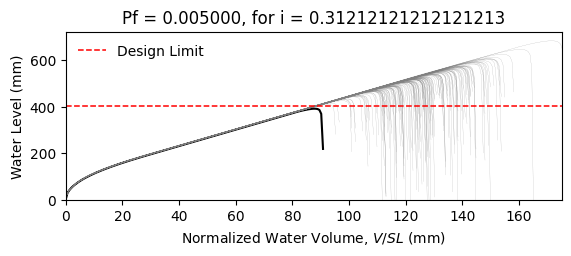

Data behind this chart, as committed beside it:
W14X22, L = 360.0 in, slope = 0.020833333333333332 in/in, dead load = 6.944444444444444e-05 kip/in…
zwlim AISC Appendix 2, zwlim DAMP, zwlim Proposed for ASCE 7, zwlim Neglect Ponding, dhnom Denver, dhnom New York, dhnom New Orleans, dh Denver, dh New York, dh New Orleans, dmax
15.16, 15.45, 13.32, 15.16, 3.056, 3.056, 3.056, 3.567, 3.567, 3.567, 22.05, Safe, 
15.16, 15.45, 13.32, 15.16, 3.056, 3.056, 3.056, 3.567, 3.567, 3.567, 19.26, Safe, 
15.16, 15.45, 13.32, 15.16, 3.056, 3.056, 3.056, 3.567, 3.567, 3.567, 18.53, Safe, 
15.16, 15.45, 13.32, 15.16, 3.056, 3.056, 3.056, 3.567, 3.567, 3.567, 21.77, Safe, 
15.16, 15.45, 13.32, 15.16, 3.056, 3.056, 3.056, 3.567, 3.567, 3.567, 18.28, Safe, 
15.16, 15.45, 13.32, 15.16, 3.056, 3.056, 3.056, 3.567, 3.567, 3.567, 26.93, Safe, 
15.16, 15.45, 13.32, 15.16, 3.056, 3.056, 3.056, 3.567, 3.567, 3.567, 20.34, Safe, 
15.16, 15.45, 13.32, 15.16, 3.056, 3.056, 3.056, 3.567, 3.567, 3.567, 18.45, Safe, 
15.16, 15.45, 13.32, 15.16, 3.056, 3.056, 3.056, 3.567, 3.567, 3.567, 21.27, Safe, 
15.16, 15.45, 13.32, 15.16, 3.056, 3.056, 3.056, 3.567, 3.567, 3.567, 19.99, Safe, 
15.16, 15.45, 13.32, 15.16, 3.056, 3.056, 3.056, 3.567, 3.567, 3.567, 17.63, Safe, 
15.16, 15.45, 13.32, 15.16, 3.056, 3.056, 3.056, 3.567, 3.567, 3.567, 17.02, Safe, 
15.16, 15.45, 13.32, 15.16, 3.056, 3.056, 3.056, 3.567, 3.567, 3.567, 21.46, Safe, 
15.16, 15.45, 13.32, 15.16, 3.056, 3.056, 3.056, 3.567, 3.567, 3.567, 18.86, Safe, 
15.16, 15.45, 13.32, 15.16, 3.056, 3.056, 3.056, 3.567, 3.567, 3.567, 21.86, Safe, 
15.16, 15.45, 13.32, 15.16, 3.056, 3.056, 3.056, 3.567, 3.567, 3.567, 19.86, Safe, 
15.16, 15.45, 13.32, 15.16, 3.056, 3.056, 3.056, 3.567, 3.567, 3.567, 20.52, Safe, 
15.16, 15.45, 13.32, 15.16, 3.056, 3.056, 3.056, 3.567, 3.567, 3.567, 22.45, Safe, 
15.16, 15.45, 13.32, 15.16, 3.056, 3.056, 3.056, 3.567, 3.567, 3.567, 18.39, Safe, 
15.16, 15.45, 13.32, 15.16, 3.056, 3.056, 3.056, 3.567, 3.567, 3.567, 19.33, Safe, 
15.16, 15.45, 13.32, 15.16, 3.056, 3.056, 3.056, 3.567, 3.567, 3.567, 18.3, Safe, 
15.16, 15.45, 13.32, 15.16, 3.056, 3.056, 3.056, 3.567, 3.567, 3.567, 21.69, Safe, 
15.16, 15.45, 13.32, 15.16, 3.056, 3.056, 3.056, 3.567, 3.567, 3.567, 22.57, Safe, 
15.16, 15.45, 13.32, 15.16, 3.056, 3.056, 3.056, 3.567, 3.567, 3.567, 20.09, Safe, 
15.16, 15.45, 13.32, 15.16, 3.056, 3.056, 3.056, 3.567, 3.567, 3.567, 19.21, Safe, 
15.16, 15.45, 13.32, 15.16, 3.056, 3.056, 3.056, 3.567, 3.567, 3.567, 16.95, Safe, 
15.16, 15.45, 13.32, 15.16, 3.056, 3.056, 3.056, 3.567, 3.567, 3.567, 21.16, Safe, 
15.16, 15.45, 13.32, 15.16, 3.056, 3.056, 3.056, 3.567, 3.567, 3.567, 20.85, Safe, 
15.16, 15.45, 13.32, 15.16, 3.056, 3.056, 3.056, 3.567, 3.567, 3.567, 18.47, Safe, 
15.16, 15.45, 13.32, 15.16, 3.056, 3.056, 3.056, 3.567, 3.567, 3.567, 23.29, Safe, 
15.16, 15.45, 13.32, 15.16, 3.056, 3.056, 3.056, 3.567, 3.567, 3.567, 20.47, Safe, 
15.16, 15.45, 13.32, 15.16, 3.056, 3.056, 3.056, 3.567, 3.567, 3.567, 21.2, Safe, 
15.16, 15.45, 13.32, 15.16, 3.056, 3.056, 3.056, 3.567, 3.567, 3.567, 19.03, Safe, 
15.16, 15.45, 13.32, 15.16, 3.056, 3.056, 3.056, 3.567, 3.567, 3.567, 22.61, Safe, 
15.16, 15.45, 13.32, 15.16, 3.056, 3.056, 3.056, 3.567, 3.567, 3.567, 21.51, Safe, 
15.16, 15.45, 13.32, 15.16, 3.056, 3.056, 3.056, 3.567, 3.567, 3.567, 18.4, Safe, 
15.16, 15.45, 13.32, 15.16, 3.056, 3.056, 3.056, 3.567, 3.567, 3.567, 20.82, Safe, 
15.16, 15.45, 13.32, 15.16, 3.056, 3.056, 3.056, 3.567, 3.567, 3.567, 21.17, Safe, 
15.16, 15.45, 13.32, 15.16, 3.056, 3.056, 3.056, 3.567, 3.567, 3.567, 22.06, Safe, 
15.16, 15.45, 13.32, 15.16, 3.056, 3.056, 3.056, 3.567, 3.567, 3.567, 17.83, Safe, 
15.16, 15.45, 13.32, 15.16, 3.056, 3.056, 3.056, 3.567, 3.567, 3.567, 22.53, Safe, 
15.16, 15.45, 13.32, 15.16, 3.056, 3.056, 3.056, 3.567, 3.567, 3.567, 19.04, Safe, 
15.16, 15.45, 13.32, 15.16, 3.056, 3.056, 3.056, 3.567, 3.567, 3.567, 19.99, Safe, 
15.16, 15.45, 13.32, 15.16, 3.056, 3.056, 3.056, 3.567, 3.567, 3.567, 19.51, Safe, 
15.16, 15.45, 13.32, 15.16, 3.056, 3.056, 3.056, 3.567, 3.567, 3.567, 22.27, Safe, 
15.16, 15.45, 13.32, 15.16, 3.056, 3.056, 3.056, 3.567, 3.567, 3.567, 17.42, Safe, 
15.16, 15.45, 13.32, 15.16, 3.056, 3.056, 3.056, 3.567, 3.567, 3.567, 20.33, Safe, 
15.16, 15.45, 13.32, 15.16, 3.056, 3.056, 3.056, 3.567, 3.567, 3.567, 19.03, Safe, 
15.16, 15.45, 13.32, 15.16, 3.056, 3.056, 3.056, 3.567, 3.567, 3.567, 20.39, Safe, 
15.16, 15.45, 13.32, 15.16, 3.056, 3.056, 3.056, 3.567, 3.567, 3.567, 18.59, Safe, 
15.16, 15.45, 13.32, 15.16, 3.056, 3.056, 3.056, 3.567, 3.567, 3.567, 21.72, Safe, 
15.16, 15.45, 13.32, 15.16, 3.056, 3.056, 3.056, 3.567, 3.567, 3.567, 16.34, Safe, 
15.16, 15.45, 13.32, 15.16, 3.056, 3.056, 3.056, 3.567, 3.567, 3.567, 20.45, Safe, 
15.16, 15.45, 13.32, 15.16, 3.056, 3.056, 3.056, 3.567, 3.567, 3.567, 19.01, Safe, 
15.16, 15.45, 13.32, 15.16, 3.056, 3.056, 3.056, 3.567, 3.567, 3.567, 23.17, Safe, 
15.16, 15.45, 13.32, 15.16, 3.056, 3.056, 3.056, 3.567, 3.567, 3.567, 18.91, Safe, 
15.16, 15.45, 13.32, 15.16, 3.056, 3.056, 3.056, 3.567, 3.567, 3.567, 20, Safe, 
15.16, 15.45, 13.32, 15.16, 3.056, 3.056, 3.056, 3.567, 3.567, 3.567, 18.88, Safe, 
15.16, 15.45, 13.32, 15.16, 3.056, 3.056, 3.056, 3.567, 3.567, 3.567, 17.1, Safe, 
... 142 more rows
